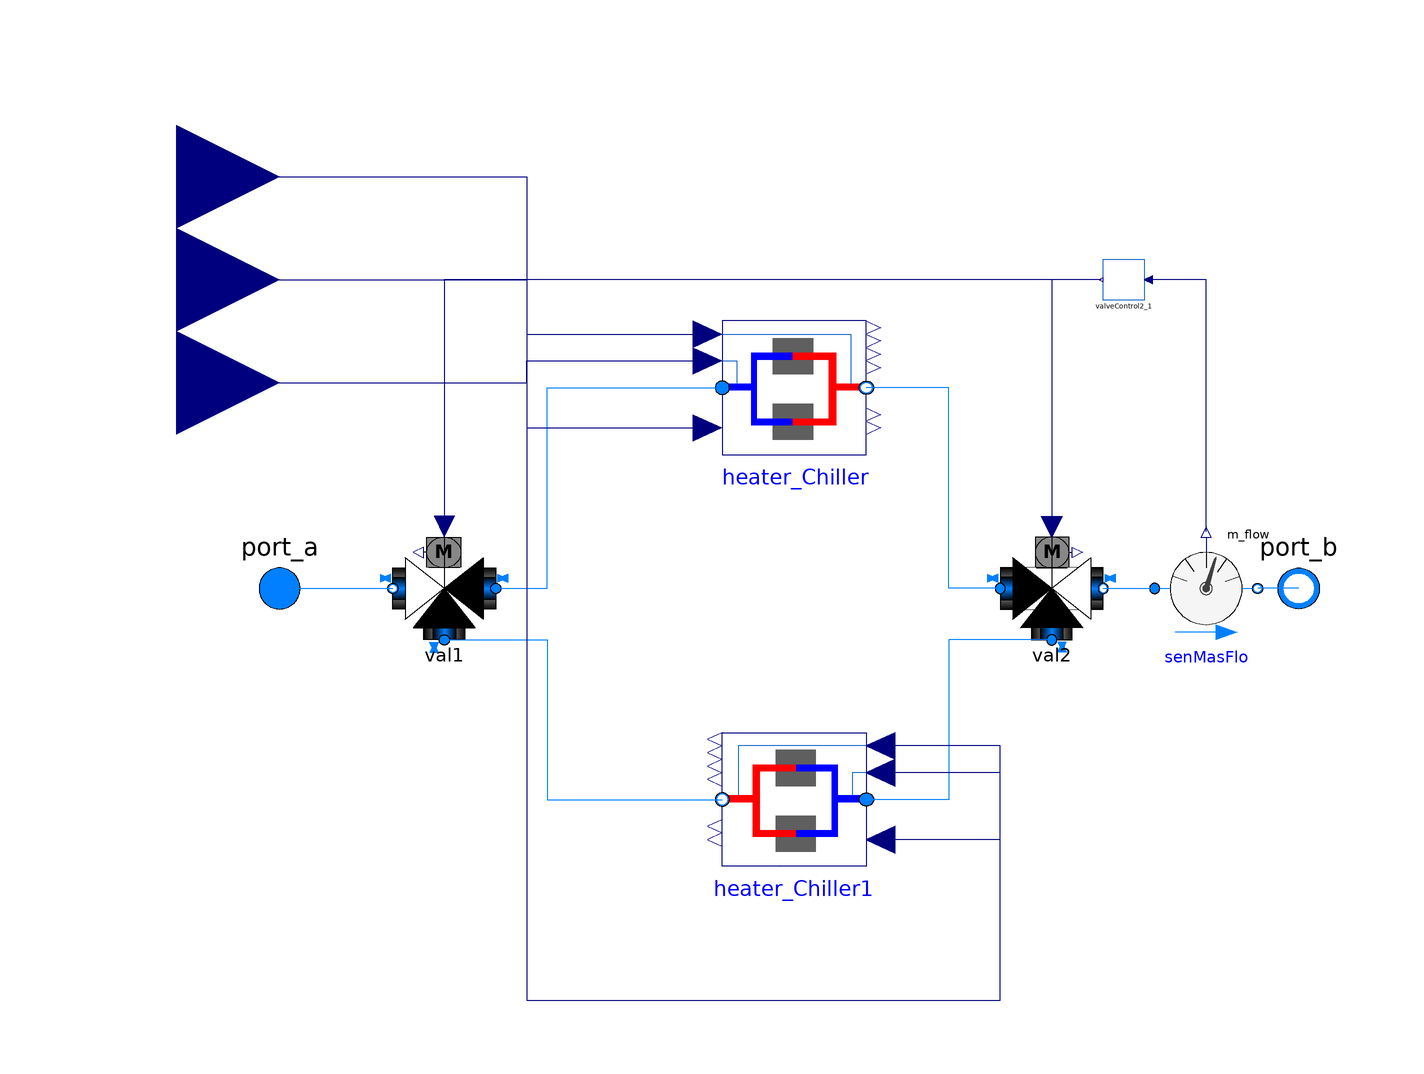

The component connection diagram of the Modelica model below, drawn from its own Placement and Line annotations.

model Plant_Control
  import LinReg_District_Heating_Cooling = Topology_Analysis_5GDHC;

    replaceable package Medium =
      Modelica.Media.Interfaces.PartialMedium "Medium model for water";

  Modelica.Fluid.Interfaces.FluidPort_a port_a(
    redeclare final package Medium = Medium,
     m_flow(min=if allowFlowReversal then -Modelica.Constants.inf else 0),
     h_outflow(start = Medium.h_default))
    "Fluid connector a (positive design flow direction is from port_a to port_b)"
    annotation (Placement(transformation(extent={{-110,-10},{-90,10}})));
  Modelica.Fluid.Interfaces.FluidPort_b port_b(
    redeclare final package Medium = Medium,
    m_flow(max=if allowFlowReversal then +Modelica.Constants.inf else 0),
     h_outflow(start = Medium.h_default))
    "Fluid connector b (positive design flow direction is from port_a to port_b)"
    annotation (Placement(transformation(extent={{108,-10},{88,10}})));
  Buildings.Experimental.DistrictHeatingCooling.Plants.HeatingCoolingCarnot_T
    heater_Chiller(redeclare package Medium = Medium, m_flow_nominal=0.01)
    annotation (Placement(transformation(extent={{-14,26},{14,52}})));
  Buildings.Experimental.DistrictHeatingCooling.Plants.HeatingCoolingCarnot_T
    heater_Chiller1(redeclare package Medium = Medium, m_flow_nominal=0.1)
    annotation (Placement(transformation(extent={{14,-54},{-14,-28}})));
  Buildings.Fluid.Actuators.Valves.ThreeWayLinear val1(
    redeclare package Medium = Medium,
    m_flow_nominal=0.1,
    dpValve_nominal=0)
    annotation (Placement(transformation(extent={{-58,-10},{-78,10}})));
  Buildings.Fluid.Actuators.Valves.ThreeWayLinear val2(
    redeclare package Medium = Medium,
    m_flow_nominal=0.1,
    dpValve_nominal=0)
    annotation (Placement(transformation(extent={{40,-10},{60,10}})));
  Buildings.Fluid.Sensors.MassFlowRate senMasFlo(redeclare package Medium =
        Medium)
    annotation (Placement(transformation(extent={{70,-10},{90,10}})));
  LinReg_District_Heating_Cooling.DES.Ideal_Source.Valve_Control.ValveControl2
    valveControl2_1
    annotation (Placement(transformation(extent={{68,56},{60,64}})));
  Modelica.Blocks.Interfaces.RealInput T_outside_dryBulb
    annotation (Placement(transformation(extent={{-140,60},{-100,100}})));
  Modelica.Blocks.Interfaces.RealInput T_Set_Hea
    annotation (Placement(transformation(extent={{-140,40},{-100,80}})));
  Modelica.Blocks.Interfaces.RealInput T_Set_Cool
    annotation (Placement(transformation(extent={{-140,20},{-100,60}})));
equation
  connect(port_a, val1.port_2)
    annotation (Line(points={{-100,0},{-78,0}}, color={0,127,255}));
  connect(val1.port_1, heater_Chiller.port_a) annotation (Line(points={{-58,0},
          {-48,0},{-48,39},{-14,39}},color={0,127,255}));
  connect(val1.port_3, heater_Chiller1.port_b) annotation (Line(points={{-68,-10},
          {-48,-10},{-48,-41},{-14,-41}}, color={0,127,255}));
  connect(val2.port_3, heater_Chiller1.port_a) annotation (Line(points={{50,-10},
          {30,-10},{30,-41},{14,-41}}, color={0,127,255}));
  connect(val2.port_1, heater_Chiller.port_b) annotation (Line(points={{40,0},{30,
          0},{30,39},{14,39}}, color={0,127,255}));
  connect(port_b, senMasFlo.port_b)
    annotation (Line(points={{98,0},{90,0}}, color={0,127,255}));
  connect(val2.port_2, senMasFlo.port_a)
    annotation (Line(points={{60,0},{70,0}}, color={0,127,255}));
  connect(senMasFlo.m_flow, valveControl2_1.u)
    annotation (Line(points={{80,11},{80,60},{68.8,60}}, color={0,0,127}));
  connect(valveControl2_1.y, val2.y)
    annotation (Line(points={{59.6,60},{50,60},{50,12}}, color={0,0,127}));
  connect(valveControl2_1.y, val1.y)
    annotation (Line(points={{59.6,60},{-68,60},{-68,12}}, color={0,0,127}));
  connect(T_outside_dryBulb, heater_Chiller.TSink) annotation (Line(points={{-120,
          80},{-52,80},{-52,31.2},{-16.8,31.2}}, color={0,0,127}));
  connect(T_outside_dryBulb, heater_Chiller1.TSink) annotation (Line(points={{-120,
          80},{-52,80},{-52,-80},{40,-80},{40,-48.8},{16.8,-48.8}}, color={0,0,127}));
  connect(T_Set_Hea, heater_Chiller.TSetHea) annotation (Line(points={{-120,60},
          {-52,60},{-52,49.4},{-16.8,49.4}}, color={0,0,127}));
  connect(T_Set_Hea, heater_Chiller1.TSetHea) annotation (Line(points={{-120,60},
          {-52,60},{-52,-80},{40,-80},{40,-30.6},{16.8,-30.6}}, color={0,0,127}));
  connect(T_Set_Cool, heater_Chiller.TSetCoo) annotation (Line(points={{-120,40},
          {-52,40},{-52,44.2},{-16.8,44.2}}, color={0,0,127}));
  connect(T_Set_Cool, heater_Chiller1.TSetCoo) annotation (Line(points={{-120,40},
          {-52,40},{-52,-80},{40,-80},{40,-35.8},{16.8,-35.8}}, color={0,0,127}));
  annotation (Icon(graphics={Rectangle(
          extent={{-100,100},{100,-100}},
          lineColor={28,108,200},
          fillColor={238,46,47},
          fillPattern=FillPattern.Forward), Text(
          extent={{-32,14},{30,-26}},
          lineColor={0,0,0},
          fillColor={238,46,47},
          fillPattern=FillPattern.Solid,
          textString="C",
          textStyle={TextStyle.Bold})}));
end Plant_Control;